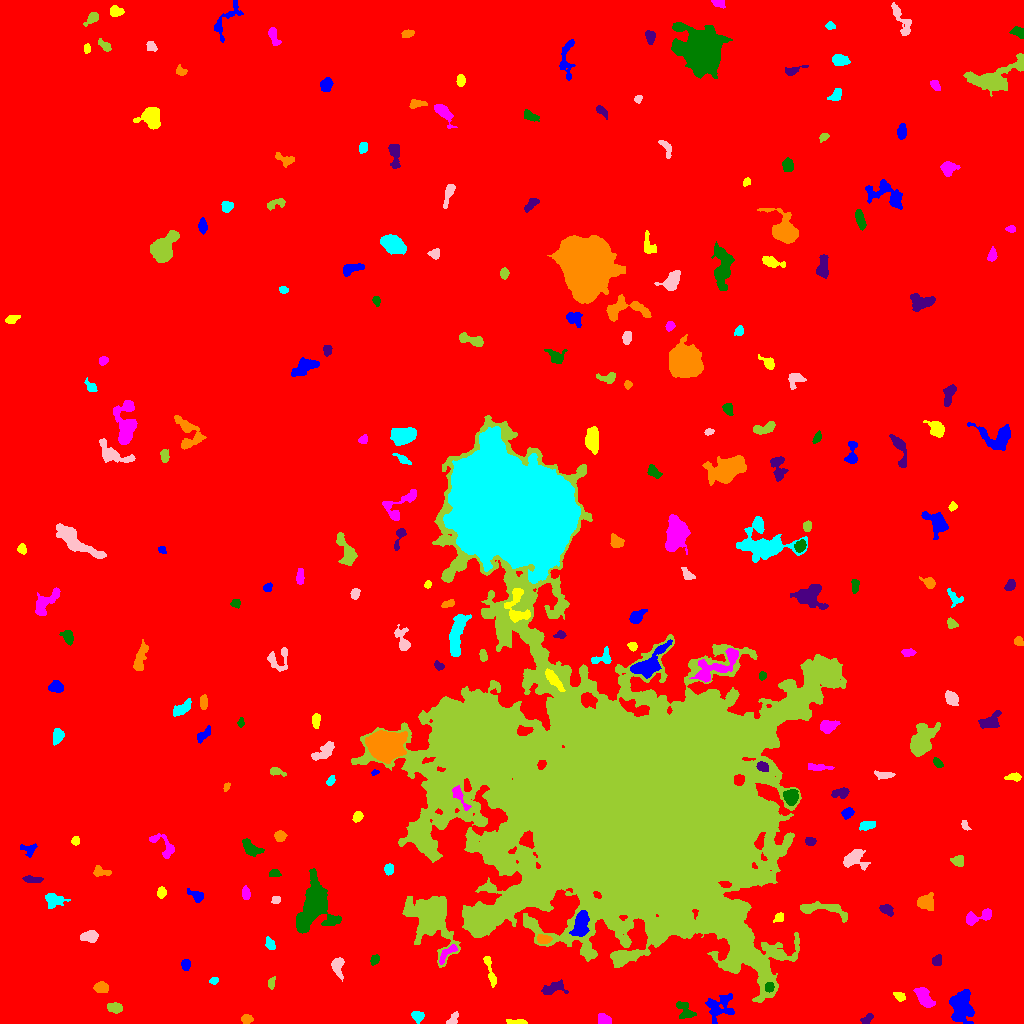

The table this chart was drawn from, first rows:
ID, X, Y, A, B, theta, total_flux, mu_max, mu_median, mu_mean, R_fwhm, R_e, R10, R90, x_start, x_end, y_start, y_end, area, greylevel
0, 521.5, 508.9, 299.8, 291.7, 0.5422, 2730639, 16.0, 2.0, 3.097, 154.8, 241.4, 92.06, 398.6, 0, 1023, 0, 1023, 881579, 3.097
1, 961.8, 19.48, 7.941, 4.843, 1.503, 3172, 17.0, 4.0, 5.278, 6.18, 6.628, 2.459, 11.44, 949, 974, 0, 34, 601, 13.28
2, 518, 1.397, 5.691, 1.172, -0.0544, 295.0, 8.0, 2.5, 3.073, 2.985, 2.764, 0.9772, 4.687, 506, 527, 0, 4, 96, 12.07
3, 603.7, 3.735, 3.205, 2.368, -0.6528, 457.0, 7.0, 3.0, 3.436, 4.334, 3.385, 1.382, 5.323, 598, 611, 0, 10, 133, 12.44
4, 684.5, 12.87, 5.615, 3.404, -0.8923, 514.0, 6.0, 3.0, 2.436, 6.129, 4.583, 1.693, 6.747, 676, 696, 5, 22, 211, 11.44
5, 867.1, 4.472, 3.165, 1.926, 0.7206, 233.0, 5.0, 2.0, 2.402, 3.613, 3.038, 1.128, 4.787, 860, 873, 0, 10, 97, 10.4
6, 246.2, 4.332, 2.31, 2.1, 0.1888, 235.0, 6.0, 2.0, 2.327, 3.613, 2.764, 1.128, 4.442, 241, 253, 0, 9, 101, 11.33
7, 417.7, 7.219, 2.803, 2.592, -0.2847, 489.0, 8.0, 4.0, 3.944, 4.754, 3.478, 1.382, 5.293, 411, 424, 0, 12, 124, 11.94
8, 452.6, 3.923, 3.895, 2.13, 0.8975, 261.0, 6.0, 2.0, 2.51, 3.909, 3.038, 1.262, 4.82, 446, 458, 0, 12, 104, 12.51
9, 114.9, 15.64, 3.756, 2.247, -0.1822, 677.0, 10.0, 5.0, 4.637, 4.886, 3.742, 1.493, 5.809, 107, 122, 10, 21, 146, 12.64
10, 649, 21.89, 2.829, 1.854, -0.5012, 269.0, 7.0, 3.0, 3.057, 3.432, 2.821, 1.128, 4.442, 644, 657, 17, 26, 88, 11.06
11, 720, 16.32, 7.808, 6.468, 0.5393, 1488, 9.0, 3.0, 3.452, 5.262, 6.956, 2.646, 10.57, 705, 734, 0, 30, 431, 10.45
12, 899.6, 27.31, 3.037, 1.84, -0.541, 239.0, 5.0, 2.5, 2.543, 3.868, 3.038, 1.128, 4.652, 893, 905, 22, 31, 94, 10.54
13, 925, 23.8, 5.553, 2.714, -0.9422, 1165, 16.0, 3.0, 4.267, 4.029, 4.029, 1.493, 7.159, 913, 935, 16, 36, 273, 13.27
14, 769.3, 36.36, 2.488, 2.166, 1.077, 377.0, 8.0, 4.0, 4.333, 4.406, 3.038, 1.128, 4.549, 765, 774, 31, 41, 87, 25.33
15, 553.4, 35.47, 6.665, 2.85, 0.3077, 557.0, 6.0, 2.0, 2.476, 5.726, 4.618, 1.784, 7.203, 541, 568, 29, 44, 225, 10.48
16, 101.1, 35.71, 3.499, 2.456, 0.008114, 663.0, 9.0, 5.0, 4.45, 4.951, 3.827, 1.493, 5.781, 93, 108, 31, 42, 149, 13.45
17, 214.1, 42.98, 2.153, 1.49, 0.2414, 207.0, 9.0, 3.0, 3.393, 2.326, 2.257, 0.7979, 3.7, 209, 218, 39, 46, 61, 11.39
18, 337.5, 57.46, 4.95, 2.729, -1.461, 728.0, 9.0, 3.0, 3.772, 4.37, 4.184, 1.596, 6.747, 331, 344, 42, 66, 193, 11.77
19, 271.1, 40.11, 2.649, 1.371, 1.397, 216.0, 9.0, 2.0, 2.734, 2.326, 2.257, 0.7979, 3.742, 268, 275, 34, 47, 79, 11.73
20, 417.4, 51.82, 5.776, 2.368, 0.4354, 1043, 10.0, 5.0, 4.806, 6.024, 4.618, 1.784, 7.136, 406, 427, 42, 59, 217, 17.81
21, 185.8, 59.17, 2.376, 2.064, -1.545, 308.0, 7.0, 3.0, 3.143, 3.656, 2.821, 1.128, 4.442, 181, 190, 53, 64, 98, 12.14
22, 490.1, 52.44, 9.455, 1.664, -1.307, 485.0, 6.0, 2.0, 2.665, 5.232, 4.107, 1.693, 6.507, 483, 496, 36, 67, 182, 10.66
23, 447.1, 70.27, 6.912, 2.09, 0.8055, 463.0, 6.0, 3.0, 2.93, 5.585, 4.068, 1.596, 6.18, 439, 457, 59, 79, 158, 16.93
24, 374.6, 63.71, 2.332, 1.765, 1.017, 180.0, 5.0, 2.0, 2.118, 3.241, 2.585, 0.9772, 4.068, 370, 379, 58, 69, 85, 12.12
25, 937.1, 62.46, 2.585, 2.043, 1.034, 321.0, 8.0, 3.0, 3.178, 3.568, 2.821, 1.128, 4.583, 932, 941, 58, 69, 101, 14.18
26, 543.5, 84.25, 3.295, 2.072, -0.03515, 358.0, 6.0, 3.0, 2.887, 4.72, 3.385, 1.382, 5.202, 537, 552, 80, 89, 124, 16.89
27, 269.7, 79.34, 2.91, 1.89, -1.119, 397.0, 11.0, 3.0, 3.745, 2.764, 2.877, 0.9772, 4.853, 265, 275, 74, 87, 106, 13.75
28, 89.9, 87.11, 3.991, 2.719, 0.09848, 1088, 13.0, 6.0, 5.978, 4.918, 4.184, 1.596, 6.531, 80, 98, 81, 93, 182, 17.98
29, 430.7, 107.7, 11.31, 7.843, -1.089, 18415, 54.0, 6.0, 11.45, 8.176, 9.184, 3.432, 17.15, 402, 460, 56, 127, 1608, 20.45
30, 26.98, 43.07, 19.51, 16.17, -1.569, 385436, 248.0, 35.0, 50.82, 15.1, 21.09, 7.159, 35.82, 0, 101, 0, 122, 7584, 57.82
31, 581.1, 100, 6.605, 3.051, 1.368, 2760, 19.0, 7.0, 7.819, 6.531, 5.585, 2.185, 8.704, 569, 589, 87, 113, 353, 25.82
32, 779.6, 106, 2.57, 2.01, 0.6558, 267.0, 6.0, 3.0, 3.105, 3.989, 2.764, 1.128, 4.37, 773, 783, 101, 111, 86, 13.1
33, 977.3, 106.2, 8.426, 2.724, 0.2944, 797.0, 8.0, 3.0, 3.28, 5.726, 4.82, 1.784, 7.527, 966, 991, 98, 115, 243, 11.28
34, 314.7, 118.7, 11.87, 7.52, 1.347, 12212, 43.0, 7.0, 9.801, 6.979, 8.556, 3.141, 16.19, 296, 341, 90, 155, 1246, 16.8
35, 886.6, 113.9, 3.436, 2.354, -0.4822, 365.0, 5.0, 3.0, 2.808, 5.015, 3.613, 1.493, 5.499, 879, 893, 107, 119, 130, 11.81
36, 925.4, 121.5, 3.823, 3.39, 0.1669, 1120, 12.0, 4.0, 4.686, 5.352, 4.406, 1.693, 7.136, 917, 933, 113, 131, 239, 12.69
37, 54.09, 123, 5.374, 3.744, 0.04723, 746.0, 5.0, 3.0, 3.243, 7.569, 5.232, 2.111, 7.674, 45, 70, 115, 130, 230, 12.24
38, 275.9, 123.6, 2.256, 1.951, 0.2614, 209.0, 5.0, 3.0, 3.074, 3.827, 2.764, 1.128, 4.146, 271, 280, 120, 127, 68, 11.07
39, 823.4, 114.3, 14.76, 3.407, -0.1307, 1864, 10.0, 5.0, 4.755, 8.019, 6.58, 2.523, 9.982, 800, 847, 101, 122, 392, 11.76
40, 122.7, 127.7, 7.962, 2.815, -1.143, 536.0, 6.0, 2.0, 2.144, 5.078, 4.478, 1.693, 7.421, 112, 130, 115, 141, 250, 11.14
41, 196.9, 127.5, 3.852, 2.408, -0.5526, 367.0, 6.0, 3.0, 2.603, 4.853, 3.568, 1.382, 5.642, 187, 203, 121, 135, 141, 10.6
42, 161.4, 130.7, 2.589, 2.068, 1.437, 360.0, 8.0, 4.0, 3.75, 4.068, 2.985, 1.128, 4.618, 157, 166, 125, 137, 96, 11.75
43, 245.9, 129.8, 3.009, 1.909, -1.451, 394.0, 8.0, 4.0, 3.788, 4.222, 3.09, 1.128, 4.787, 242, 250, 124, 138, 104, 11.79
44, 274.3, 150.1, 2.703, 1.872, -0.04134, 240.0, 5.0, 3.0, 2.857, 3.785, 2.821, 1.128, 4.442, 269, 281, 147, 154, 84, 10.86
45, 32.82, 143.9, 5.057, 1.555, -0.07476, 386.0, 7.0, 3.0, 3.138, 4.068, 3.613, 1.493, 5.47, 22, 43, 141, 148, 123, 11.14
46, 100.4, 151.7, 4.543, 2.304, -0.1433, 378.0, 6.0, 2.0, 2.779, 4.549, 3.568, 1.382, 5.754, 93, 111, 147, 158, 136, 10.78
47, 388.8, 154.3, 2.633, 2.178, 1.478, 343.0, 7.0, 3.0, 3.465, 3.827, 3.09, 1.262, 4.82, 384, 393, 148, 160, 99, 13.46
48, 854.3, 164.5, 5.599, 4.378, 0.07717, 1311, 11.0, 3.0, 4.149, 5.202, 5.078, 1.954, 8.538, 843, 870, 153, 174, 316, 12.15
49, 957.8, 162.6, 2.95, 2.437, -0.04372, 476.0, 8.0, 4.0, 3.778, 4.514, 3.385, 1.262, 5.412, 950, 963, 157, 168, 126, 11.78
50, 73.95, 164, 3.399, 1.843, -0.1291, 426.0, 9.0, 4.0, 3.981, 3.656, 3.141, 1.128, 4.853, 66, 80, 160, 168, 107, 12.98
51, 29.01, 173.8, 4.019, 3.043, -0.04027, 323.0, 6.0, 2.0, 2.393, 4.222, 3.656, 1.262, 5.67, 20, 37, 166, 180, 135, 10.39
52, 75.68, 182.4, 2.083, 2.045, -0.7492, 243.0, 6.0, 4.0, 3.471, 4.029, 2.706, 1.128, 4.029, 71, 79, 178, 187, 70, 11.47
53, 163.9, 177.3, 8.837, 3.877, -0.7711, 625.0, 6.0, 2.0, 2.53, 5.944, 4.652, 1.784, 7.399, 149, 174, 165, 190, 247, 11.53
54, 251.7, 174.4, 5.079, 2.692, -0.4942, 1082, 12.0, 4.0, 4.852, 5.078, 4.26, 1.693, 6.933, 242, 264, 167, 185, 223, 12.85
55, 809.9, 182, 2.298, 1.807, -0.3196, 256.0, 7.0, 3.0, 2.909, 3.141, 2.523, 0.9772, 4.146, 805, 816, 178, 186, 88, 13.91
56, 279.9, 187.5, 2.757, 2.372, -0.1187, 534.0, 10.0, 5.0, 4.564, 4.37, 3.29, 1.262, 5.078, 274, 287, 182, 193, 117, 12.56
57, 867.3, 197.8, 4.159, 2.056, 0.2523, 545.0, 8.0, 4.0, 4.007, 5.015, 3.785, 1.493, 5.698, 859, 875, 193, 202, 136, 13.01
58, 964.8, 198.3, 2.592, 1.595, -1.034, 224.0, 8.0, 3.0, 3.294, 3.038, 2.394, 0.7979, 3.949, 961, 971, 193, 203, 68, 11.29
59, 420.9, 189.3, 6.595, 4.234, 1.418, 1437, 9.0, 5.0, 4.806, 7.136, 5.726, 2.326, 8.704, 411, 428, 176, 206, 299, 19.81
... 194 more rows
